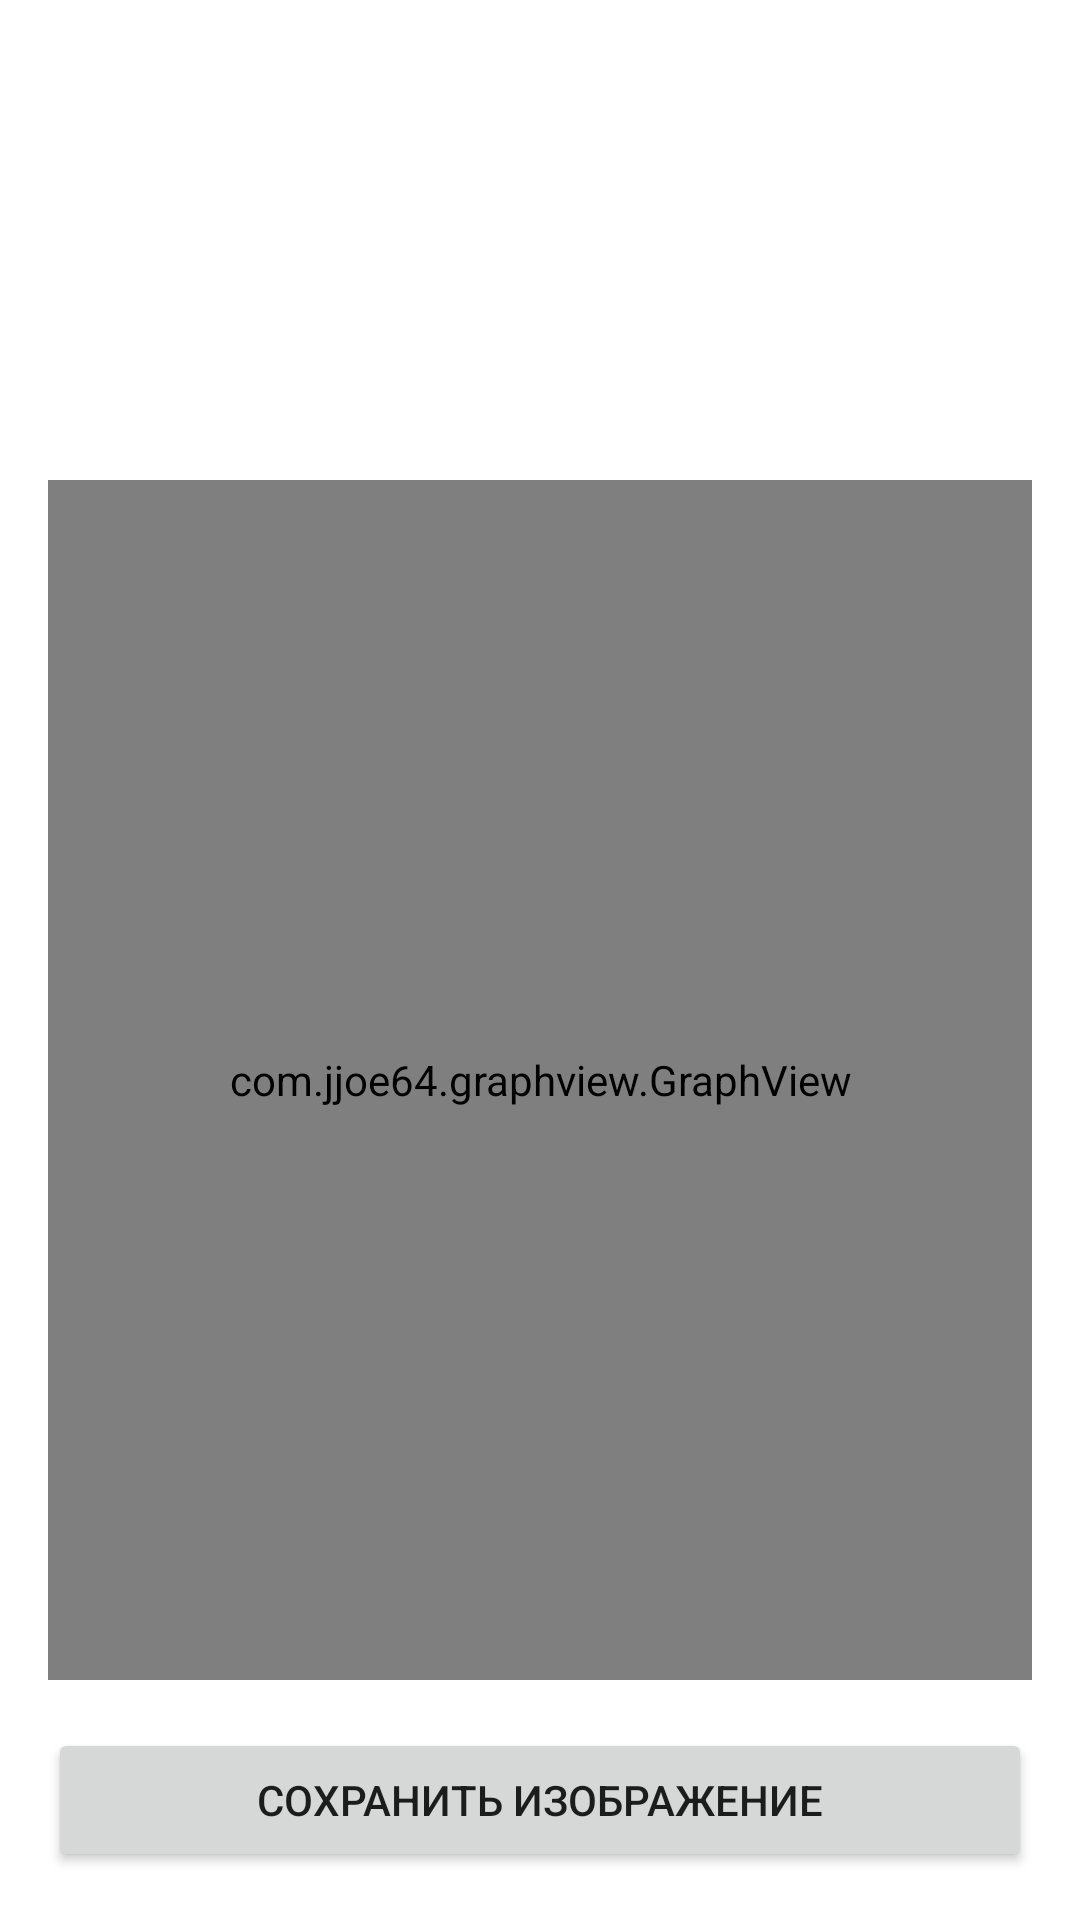

Here is an Android app screen rendered from its layout file. Give the layout XML and the strings, colors and styles it references.
<!-- AndroidManifest.xml: application theme Theme.ChartDisplay -->
<!-- res/layout/activity_chart.xml -->
<?xml version="1.0" encoding="utf-8"?>
<androidx.constraintlayout.widget.ConstraintLayout xmlns:android="http://schemas.android.com/apk/res/android"
    xmlns:app="http://schemas.android.com/apk/res-auto"
    xmlns:tools="http://schemas.android.com/tools"
    android:layout_width="match_parent"
    android:layout_height="match_parent"
    tools:context=".ChartActivity">

    <TextView
        android:id="@+id/title"
        android:layout_width="0dp"
        android:layout_height="wrap_content"
        android:layout_margin="@dimen/margin_medium"
        app:layout_constraintTop_toTopOf="parent"
        app:layout_constraintEnd_toEndOf="parent"
        app:layout_constraintStart_toStartOf="parent"/>

    <androidx.recyclerview.widget.RecyclerView
        android:id="@+id/point_list"
        android:layout_width="0dp"
        android:layout_height="0dp"
        android:layout_margin="@dimen/margin_medium"
        app:layout_constraintBottom_toTopOf="@+id/graph"
        app:layout_constraintEnd_toEndOf="parent"
        app:layout_constraintStart_toStartOf="parent"
        app:layout_constraintTop_toBottomOf="@id/title" />

    <com.jjoe64.graphview.GraphView
        android:id="@+id/graph"
        android:layout_width="match_parent"
        android:layout_height="@dimen/chart_height"
        android:layout_margin="@dimen/margin_medium"
        app:layout_constraintBottom_toTopOf="@id/btn_save_image"
        app:layout_constraintEnd_toEndOf="parent"
        app:layout_constraintStart_toStartOf="parent" />

    <Button
        android:id="@+id/btn_save_image"
        android:layout_width="0dp"
        android:layout_height="wrap_content"
        android:layout_margin="@dimen/margin_medium"
        android:text="@string/btn_save_image_title"
        app:layout_constraintBottom_toBottomOf="parent"
        app:layout_constraintEnd_toEndOf="parent"
        app:layout_constraintStart_toStartOf="parent" />

</androidx.constraintlayout.widget.ConstraintLayout>
<!-- resources referenced by this layout -->
<resources>
  <dimen name="chart_height">400dp</dimen>
  <dimen name="margin_medium">16dp</dimen>
  <string name="btn_save_image_title">Сохранить изображение</string>
  <style name="Theme.ChartDisplay" parent="Theme.MaterialComponents.DayNight.DarkActionBar">
          
          <item name="colorPrimary">@color/purple_500</item>
          <item name="colorPrimaryVariant">@color/purple_700</item>
          <item name="colorOnPrimary">@color/white</item>
          
          <item name="colorSecondary">@color/teal_200</item>
          <item name="colorSecondaryVariant">@color/teal_700</item>
          <item name="colorOnSecondary">@color/black</item>
          
          <item name="android:statusBarColor" tools:targetApi="l">?attr/colorPrimaryVariant</item>
          
      </style>
  <!-- not gathered from this repository: default colours our renderer supplied (Android Studio template values) -->
  <color name="purple_500">#FF6200EE</color>
  <color name="purple_700">#FF3700B3</color>
  <color name="teal_200">#FF03DAC5</color>
  <color name="teal_700">#FF018786</color>
  <color name="black">#FF000000</color>
  <color name="white">#FFFFFFFF</color>
</resources>
